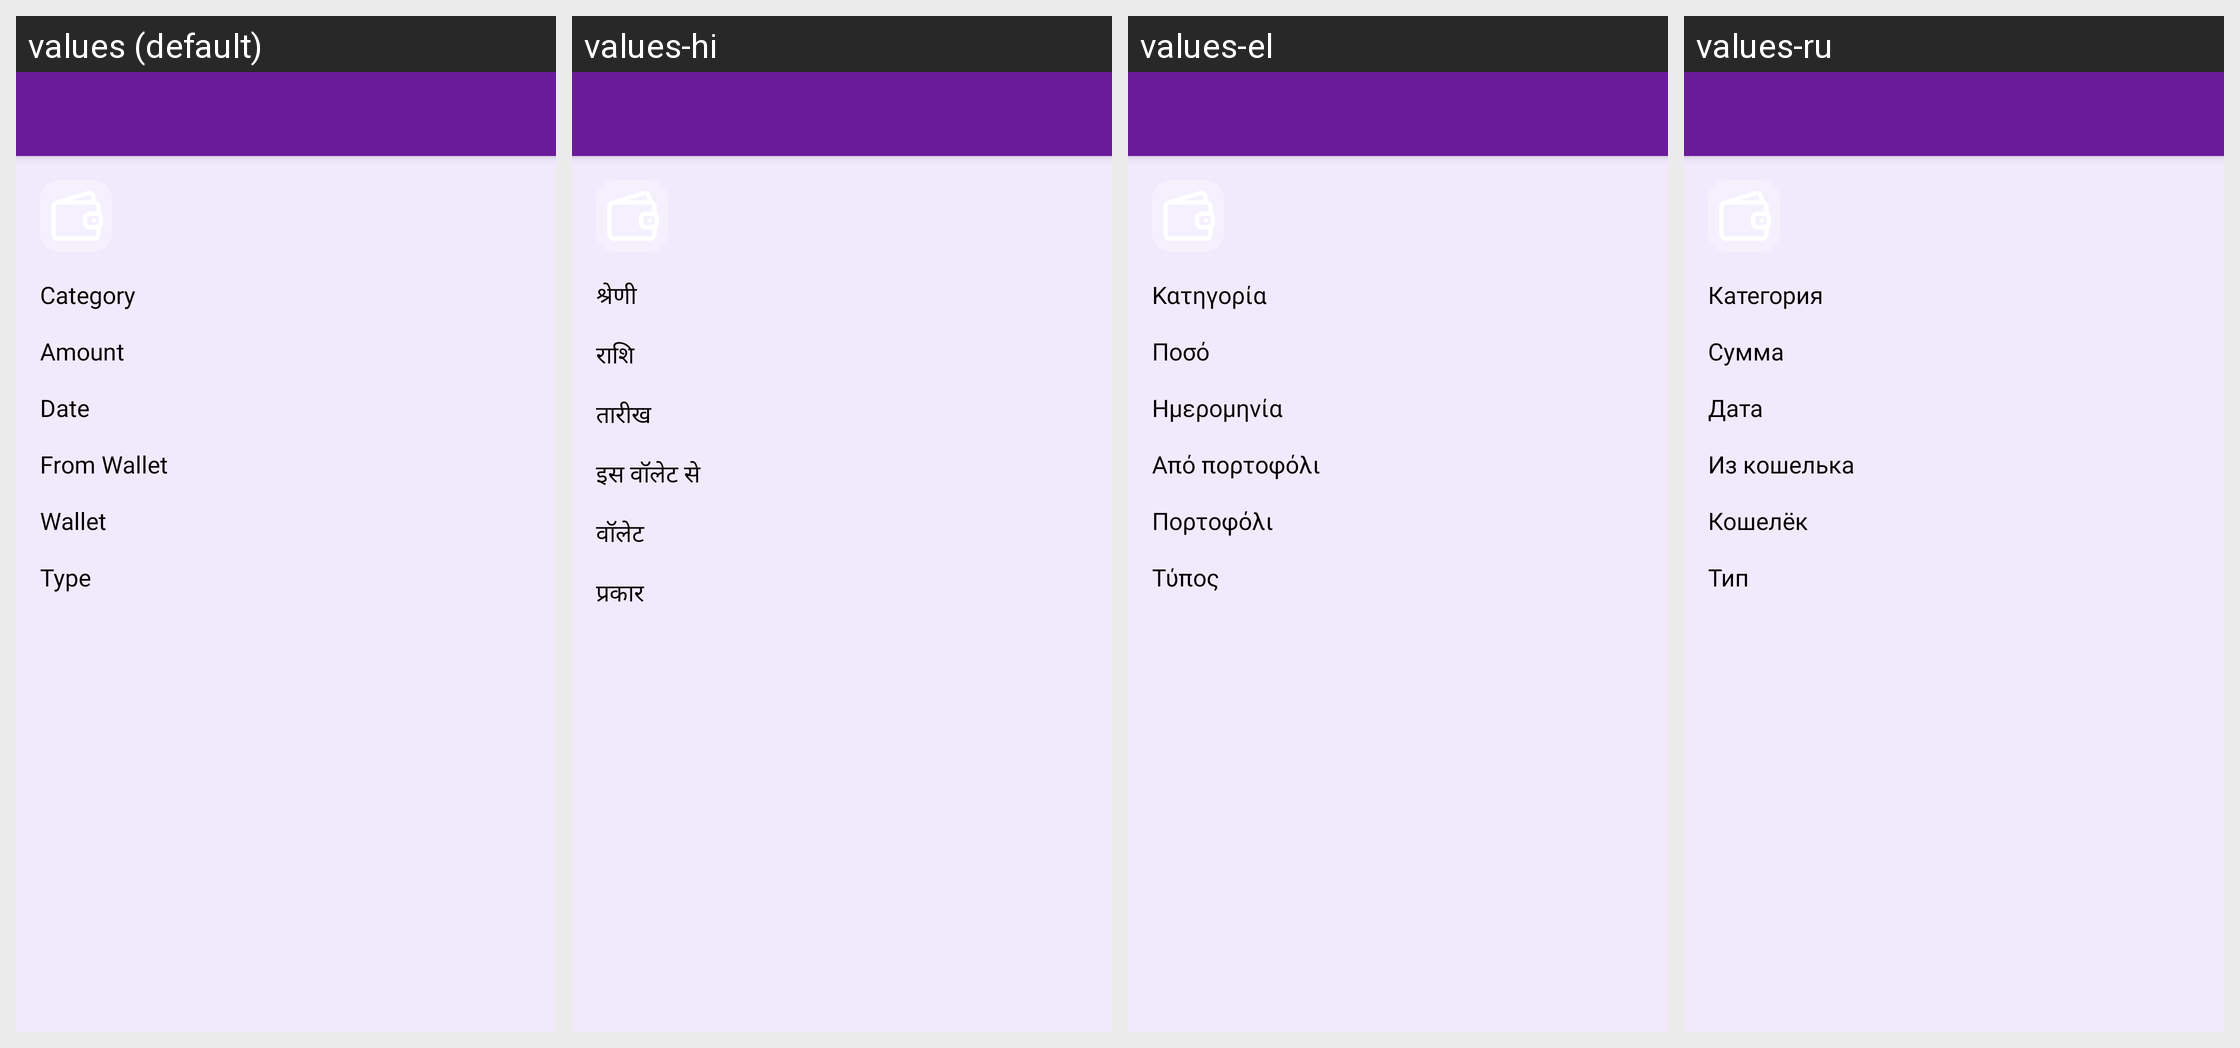

The same Android screen rendered under several of its app's locales, left to right. List the strings drawn on it with the default value and each locale's translation.
Android screen res/layout/activity_transaction_detail_old.xml rendered under 4 locales, left to right: values (default), values-hi, values-el, values-ru. Device: Nexus 5 (rendered at 1080×1920; each locale shown at half size, 540×960, under a caption strip naming it); theme Theme.MoneyTracker.
Other locales in the repository, not shown: values-ar, values-bn, values-cs, values-de, values-es, values-fa, values-fr, values-in, values-it, values-ja, values-kn, values-ko, values-ml, values-ms, values-pl, values-pt-rBR, values-ro, values-ta-rIN, values-te, values-th, values-tr, values-uk, values-vi, values-zh-rCN, values-zh-rTW.
Strings drawn on this screen, with the default value and each locale's value (text and hints the layout hard-codes, and strings that could not be matched under every locale, appear in the picture but are not listed):

category
  values: Category
  values-hi: श्रेणी
  values-el: Κατηγορία
  values-ru: Категория

amount
  values: Amount
  values-hi: राशि
  values-el: Ποσό
  values-ru: Сумма

date
  values: Date
  values-hi: तारीख
  values-el: Ημερομηνία
  values-ru: Дата

from_wallet
  values: From Wallet
  values-hi: इस वॉलेट से
  values-el: Από πορτοφόλι
  values-ru: Из кошелька

wallet
  values: Wallet
  values-hi: वॉलेट
  values-el: Πορτοφόλι
  values-ru: Кошелёк

type
  values: Type
  values-hi: प्रकार
  values-el: Τύπος
  values-ru: Тип
